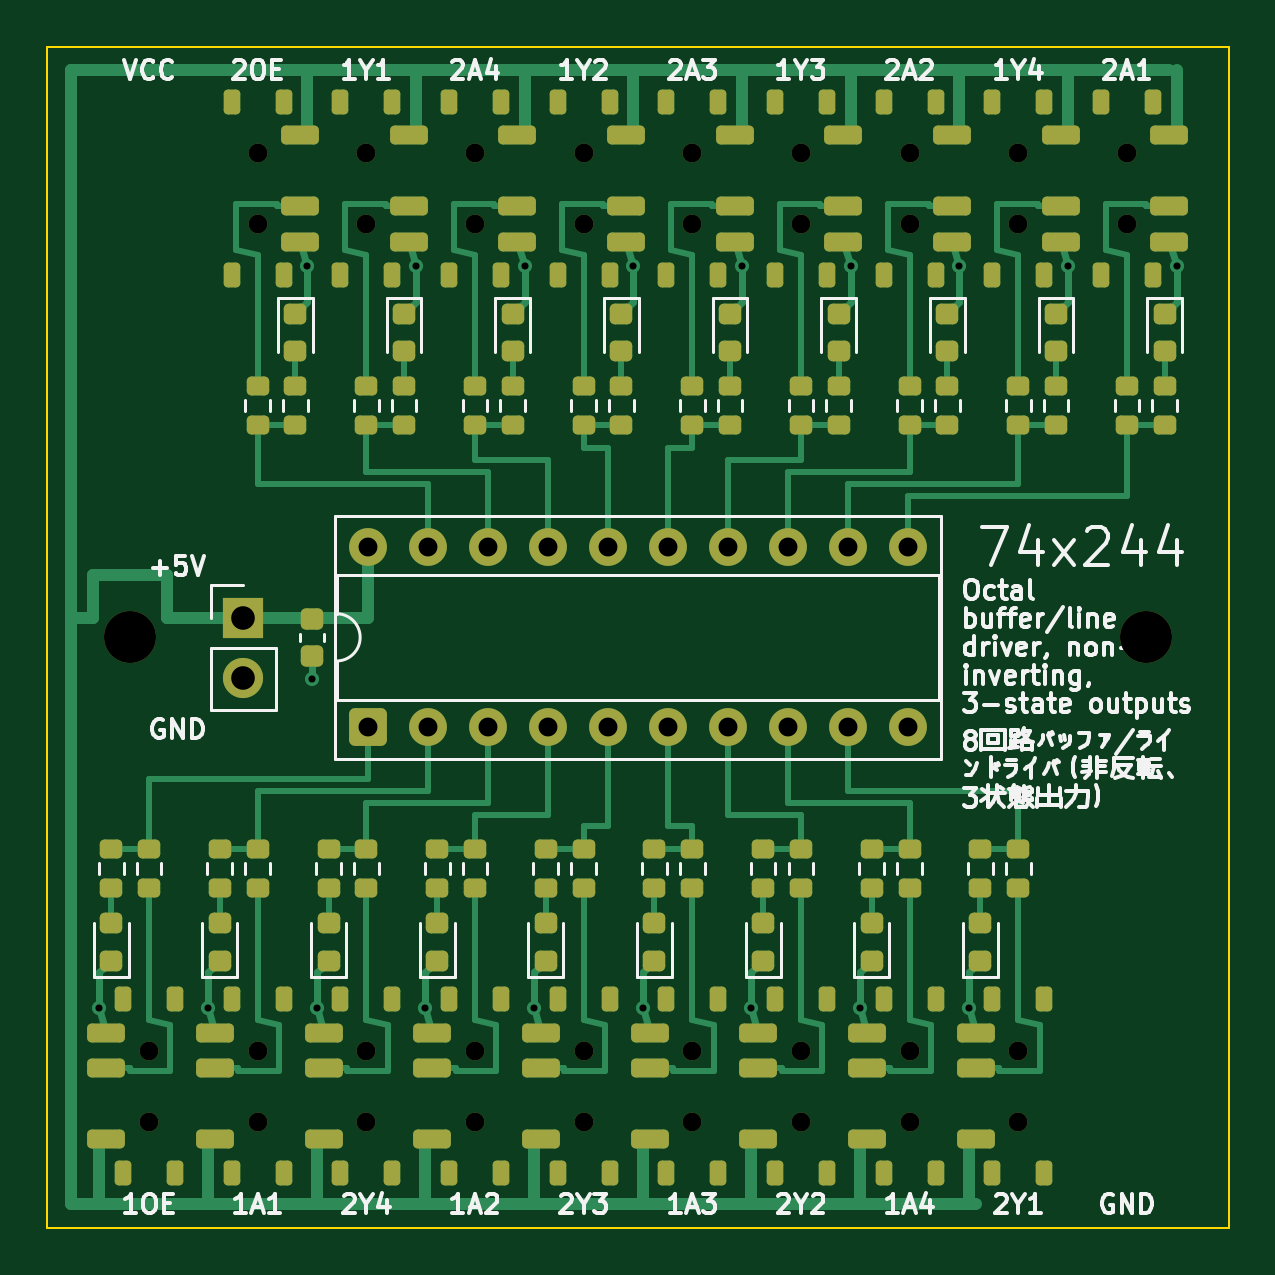
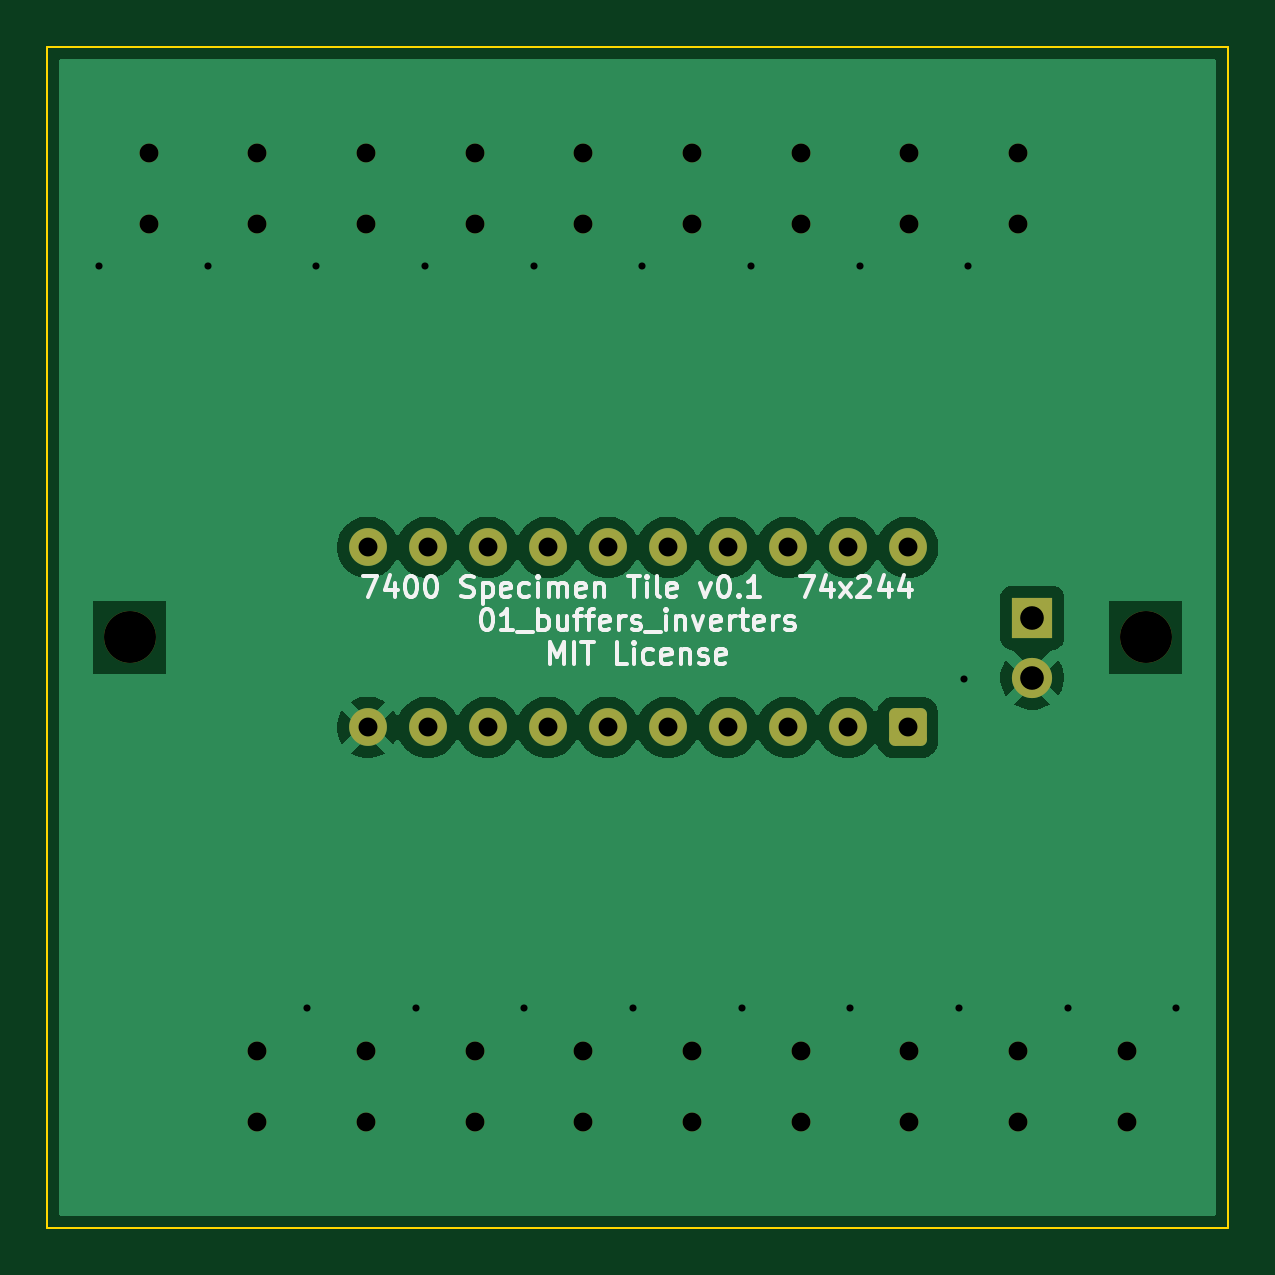
Circuit board: 10 layer files. Board 50.0 x 50.0 mm.
- bottom_copper: 74x244_tile-B_Cu.gbl (35712 bytes)
- bottom_mask: 74x244_tile-B_Mask.gbs (3077 bytes)
- paste: 74x244_tile-B_Paste.gbp (455 bytes)
- bottom_silk: 74x244_tile-B_Silkscreen.gbo (21792 bytes)
- outline: 74x244_tile-Edge_Cuts.gm1 (560 bytes)
- top_copper: 74x244_tile-F_Cu.gtl (30649 bytes)
- top_mask: 74x244_tile-F_Mask.gts (11066 bytes)
- paste: 74x244_tile-F_Paste.gtp (9237 bytes)
- top_silk: 74x244_tile-F_Silkscreen.gto (60574 bytes)
- drill: 74x244_tile.drl (1520 bytes)

=== bottom_copper: 74x244_tile-B_Cu.gbl (35712 bytes, source omitted) ===
=== bottom_mask: 74x244_tile-B_Mask.gbs ===
%TF.GenerationSoftware,KiCad,Pcbnew,10.0.3*%
%TF.CreationDate,2026-09-17T15:36:08+09:00*%
%TF.ProjectId,74x244_tile,37347832-3434-45f7-9469-6c652e6b6963,0.1*%
%TF.SameCoordinates,Original*%
%TF.FileFunction,Soldermask,Bot*%
%TF.FilePolarity,Negative*%
%FSLAX46Y46*%
G04 Gerber Fmt 4.6, Leading zero omitted, Abs format (unit mm)*
G04 Created by KiCad (PCBNEW 10.0.3) date 2026-09-17 15:36:08*
%MOMM*%
%LPD*%
G01*
G04 APERTURE LIST*
G04 Aperture macros list*
%AMRoundRect*
0 Rectangle with rounded corners*
0 $1 Rounding radius*
0 $2 $3 $4 $5 $6 $7 $8 $9 X,Y pos of 4 corners*
0 Add a 4 corners polygon primitive as box body*
4,1,4,$2,$3,$4,$5,$6,$7,$8,$9,$2,$3,0*
0 Add four circle primitives for the rounded corners*
1,1,$1+$1,$2,$3*
1,1,$1+$1,$4,$5*
1,1,$1+$1,$6,$7*
1,1,$1+$1,$8,$9*
0 Add four rect primitives between the rounded corners*
20,1,$1+$1,$2,$3,$4,$5,0*
20,1,$1+$1,$4,$5,$6,$7,0*
20,1,$1+$1,$6,$7,$8,$9,0*
20,1,$1+$1,$8,$9,$2,$3,0*%
G04 Aperture macros list end*
%ADD10C,2.200000*%
%ADD11C,0.800000*%
%ADD12RoundRect,0.250000X0.550000X-0.550000X0.550000X0.550000X-0.550000X0.550000X-0.550000X-0.550000X0*%
%ADD13C,1.600000*%
%ADD14R,1.700000X1.700000*%
%ADD15C,1.700000*%
G04 APERTURE END LIST*
D10*
%TO.C,MTG2*%
X46500000Y-25000000D03*
%TD*%
D11*
%TO.C,SW4*%
X18100000Y-45500000D03*
X18100000Y-42500000D03*
%TD*%
%TO.C,SW1*%
X4300000Y-45500000D03*
X4300000Y-42500000D03*
%TD*%
%TO.C,SW9*%
X41099999Y-45500000D03*
X41099999Y-42500000D03*
%TD*%
%TO.C,SW11*%
X45700000Y-4500000D03*
X45700000Y-7500000D03*
%TD*%
%TO.C,SW17*%
X18100000Y-4500000D03*
X18100000Y-7500000D03*
%TD*%
%TO.C,SW14*%
X31900000Y-4500000D03*
X31900000Y-7500000D03*
%TD*%
%TO.C,SW16*%
X22700000Y-4500000D03*
X22700000Y-7500000D03*
%TD*%
D10*
%TO.C,MTG1*%
X3500000Y-25000000D03*
%TD*%
D12*
%TO.C,U1*%
X13570000Y-28810000D03*
D13*
X16110000Y-28810000D03*
X18650000Y-28810000D03*
X21190000Y-28810000D03*
X23730000Y-28810000D03*
X26270000Y-28810000D03*
X28810000Y-28810000D03*
X31350000Y-28810000D03*
X33890000Y-28810000D03*
X36430000Y-28810000D03*
X36430000Y-21190000D03*
X33890000Y-21190000D03*
X31350000Y-21190000D03*
X28810000Y-21190000D03*
X26270000Y-21190000D03*
X23730000Y-21190000D03*
X21190000Y-21190000D03*
X18650000Y-21190000D03*
X16110000Y-21190000D03*
X13570000Y-21190000D03*
%TD*%
D11*
%TO.C,SW5*%
X22700000Y-45500000D03*
X22700000Y-42500000D03*
%TD*%
%TO.C,SW13*%
X36500000Y-4500000D03*
X36500000Y-7500000D03*
%TD*%
%TO.C,SW6*%
X27300000Y-45500000D03*
X27300000Y-42500000D03*
%TD*%
%TO.C,SW3*%
X13500000Y-45500000D03*
X13500000Y-42500000D03*
%TD*%
D14*
%TO.C,J1*%
X8300000Y-24175000D03*
D15*
X8300000Y-26715000D03*
%TD*%
D11*
%TO.C,SW15*%
X27300000Y-4500000D03*
X27300000Y-7500000D03*
%TD*%
%TO.C,SW18*%
X13500000Y-4500000D03*
X13500000Y-7500000D03*
%TD*%
%TO.C,SW2*%
X8900000Y-45500000D03*
X8900000Y-42500000D03*
%TD*%
%TO.C,SW8*%
X36500000Y-45500000D03*
X36500000Y-42500000D03*
%TD*%
%TO.C,SW19*%
X8900000Y-4500000D03*
X8900000Y-7500000D03*
%TD*%
%TO.C,SW7*%
X31900000Y-45500000D03*
X31900000Y-42500000D03*
%TD*%
%TO.C,SW12*%
X41099999Y-4500000D03*
X41099999Y-7500000D03*
%TD*%
M02*

=== paste: 74x244_tile-B_Paste.gbp ===
%TF.GenerationSoftware,KiCad,Pcbnew,10.0.3*%
%TF.CreationDate,2026-09-17T15:36:08+09:00*%
%TF.ProjectId,74x244_tile,37347832-3434-45f7-9469-6c652e6b6963,0.1*%
%TF.SameCoordinates,Original*%
%TF.FileFunction,Paste,Bot*%
%TF.FilePolarity,Positive*%
%FSLAX46Y46*%
G04 Gerber Fmt 4.6, Leading zero omitted, Abs format (unit mm)*
G04 Created by KiCad (PCBNEW 10.0.3) date 2026-09-17 15:36:08*
%MOMM*%
%LPD*%
G01*
G04 APERTURE LIST*
G04 APERTURE END LIST*
M02*

=== bottom_silk: 74x244_tile-B_Silkscreen.gbo (21792 bytes, source omitted) ===
=== outline: 74x244_tile-Edge_Cuts.gm1 ===
%TF.GenerationSoftware,KiCad,Pcbnew,10.0.3*%
%TF.CreationDate,2026-09-17T15:36:08+09:00*%
%TF.ProjectId,74x244_tile,37347832-3434-45f7-9469-6c652e6b6963,0.1*%
%TF.SameCoordinates,Original*%
%TF.FileFunction,Profile,NP*%
%FSLAX46Y46*%
G04 Gerber Fmt 4.6, Leading zero omitted, Abs format (unit mm)*
G04 Created by KiCad (PCBNEW 10.0.3) date 2026-09-17 15:36:08*
%MOMM*%
%LPD*%
G01*
G04 APERTURE LIST*
%TA.AperFunction,Profile*%
%ADD10C,0.100000*%
%TD*%
G04 APERTURE END LIST*
D10*
X0Y0D02*
X50000000Y0D01*
X50000000Y-50000000D01*
X0Y-50000000D01*
X0Y0D01*
M02*

=== top_copper: 74x244_tile-F_Cu.gtl (30649 bytes, source omitted) ===
=== top_mask: 74x244_tile-F_Mask.gts (11066 bytes, source omitted) ===
=== paste: 74x244_tile-F_Paste.gtp (9237 bytes, source omitted) ===
=== top_silk: 74x244_tile-F_Silkscreen.gto (60574 bytes, source omitted) ===
=== drill: 74x244_tile.drl ===
M48
; DRILL file KiCad 10.0.3 date 2026-09-17T15:36:09
; FORMAT={-:-/ absolute / metric / decimal}
; #@! TF.CreationDate,2026-09-17T15:36:09+09:00
; #@! TF.GenerationSoftware,Kicad,Pcbnew,10.0.3
; #@! TF.FileFunction,MixedPlating,1,2
FMAT,2
METRIC
; #@! TA.AperFunction,Plated,PTH,ViaDrill
T1C0.300
; #@! TA.AperFunction,Plated,PTH,ComponentDrill
T2C0.800
; #@! TA.AperFunction,Plated,PTH,ComponentDrill
T3C1.000
; #@! TA.AperFunction,NonPlated,NPTH,ComponentDrill
T4C0.800
; #@! TA.AperFunction,NonPlated,NPTH,ComponentDrill
T5C2.200
%
G90
G05
T1
X2.2Y-40.7
X6.8Y-40.7
X11.0Y-9.3
X11.2Y-26.775
X11.4Y-40.7
X15.6Y-9.3
X16.0Y-40.7
X20.2Y-9.3
X20.6Y-40.7
X24.8Y-9.3
X25.2Y-40.7
X29.4Y-9.3
X29.8Y-40.7
X34.0Y-9.3
X34.4Y-40.7
X38.6Y-9.3
X39.0Y-40.7
X43.2Y-9.3
X47.8Y-9.3
T2
X13.57Y-21.19
X13.57Y-28.81
X16.11Y-21.19
X16.11Y-28.81
X18.65Y-21.19
X18.65Y-28.81
X21.19Y-21.19
X21.19Y-28.81
X23.73Y-21.19
X23.73Y-28.81
X26.27Y-21.19
X26.27Y-28.81
X28.81Y-21.19
X28.81Y-28.81
X31.35Y-21.19
X31.35Y-28.81
X33.89Y-21.19
X33.89Y-28.81
X36.43Y-21.19
X36.43Y-28.81
T3
X8.3Y-24.175
X8.3Y-26.715
T4
X4.3Y-42.5
X4.3Y-45.5
X8.9Y-4.5
X8.9Y-7.5
X8.9Y-42.5
X8.9Y-45.5
X13.5Y-4.5
X13.5Y-7.5
X13.5Y-42.5
X13.5Y-45.5
X18.1Y-4.5
X18.1Y-7.5
X18.1Y-42.5
X18.1Y-45.5
X22.7Y-4.5
X22.7Y-7.5
X22.7Y-42.5
X22.7Y-45.5
X27.3Y-4.5
X27.3Y-7.5
X27.3Y-42.5
X27.3Y-45.5
X31.9Y-4.5
X31.9Y-7.5
X31.9Y-42.5
X31.9Y-45.5
X36.5Y-4.5
X36.5Y-7.5
X36.5Y-42.5
X36.5Y-45.5
X41.1Y-4.5
X41.1Y-7.5
X41.1Y-42.5
X41.1Y-45.5
X45.7Y-4.5
X45.7Y-7.5
T5
X3.5Y-25.0
X46.5Y-25.0
M30
